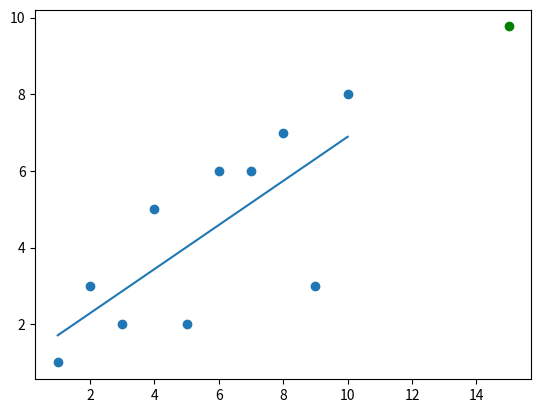

The matplotlib source for this figure:
#continue from vid1
from statistics import mean
import numpy as np
import matplotlib.pyplot as plt
from matplotlib import style

#Simple sample data
xs = np.array([1, 2, 3, 4, 5, 6, 7, 8, 9, 10], dtype=np.float64)
ys = np.array([1, 3, 2, 5, 2, 6, 6, 7, 3, 8], dtype=np.float64)

def BestFitSlopeAndIntercept(xs, ys):
    numerator = (np.mean(xs) * np.mean(ys)) - (np.mean(xs * ys))
    denominator = np.mean(xs)**2 - np.mean(xs**2)
    m = numerator/denominator

    b = np.mean(ys) - m * np.mean(xs)
    return m, b
def squaredError(ys_orig, ys_line):
    rS = sum((ys_orig - ys_line)**2)
    return rS

def coefOfDet(ys_orig, ys_line):
    y_mean_line = [mean(ys_orig) for y in ys_orig]
    squared_err_reg_line = squaredError(ys_orig, ys_line)
    squared_error_y_mean = squaredError(ys_orig, y_mean_line)
    return 1 - (squared_err_reg_line/squared_error_y_mean)




m, b = BestFitSlopeAndIntercept(xs, ys)
regression_line = [m*x+b for x in xs]

predict_x = 15
predict_y = m*predict_x+b
r_squared = coefOfDet(ys, regression_line)



if __name__ == '__main__':
    print(r_squared)

    plt.scatter(xs, ys)
    plt.plot(xs, regression_line)
    plt.scatter(predict_x, predict_y, color="green")
    plt.show()

